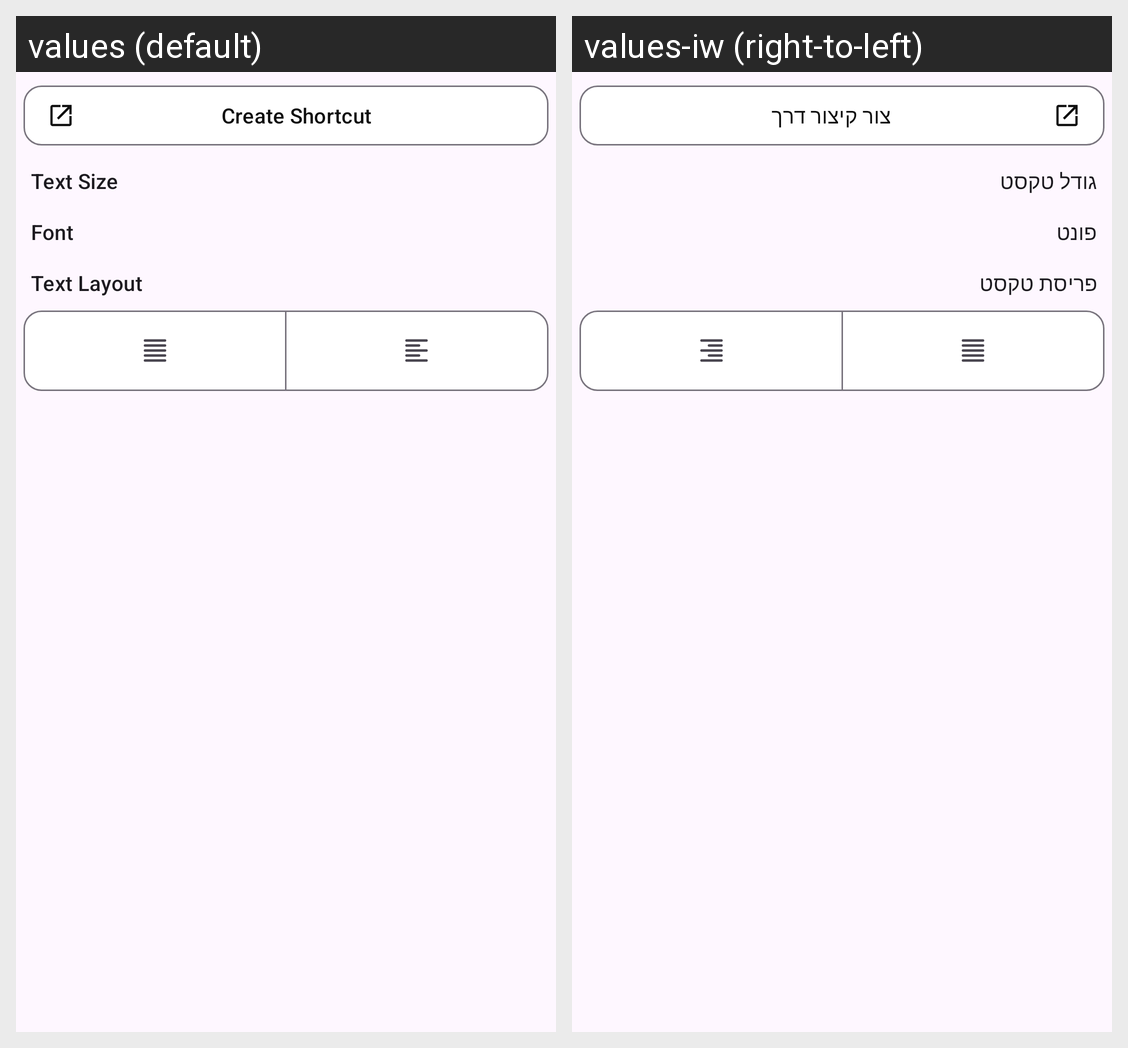

This grid shows one Android layout under two languages. Give, for every string resource on the screen, its name, the default text and each shown locale's text.
Android screen res/layout/layout_preferences.xml rendered under 2 locales, left to right: values (default), values-iw (right-to-left). Device: Nexus 5 (rendered at 1080×1920; each locale shown at half size, 540×960, under a caption strip naming it); theme Theme.TzachiApp.
Strings drawn on this screen, with the default value and each locale's value (text and hints the layout hard-codes, and strings that could not be matched under every locale, appear in the picture but are not listed):

create_shortcut
  values: Create Shortcut
  values-iw: צור קיצור דרך

text_size
  values: Text Size
  values-iw: גודל טקסט

font
  values: Font
  values-iw: פונט

text_layout
  values: Text Layout
  values-iw: פריסת טקסט
